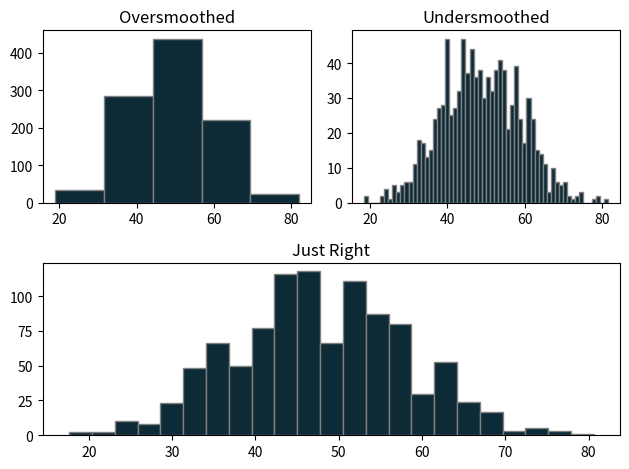

Python code for this plot:
import matplotlib.pyplot as plt
import numpy as np

a = np.random.normal(5, 1, 1000) * 10
a = a.astype(int)

# slides theme color
bar_color = '#0C2B36'

fig, ax = plt.subplots()
ax.set_xticks([], [])
ax.set_yticks([], [])
ax.spines['left'].set_visible(False)
ax.spines['top'].set_visible(False)
ax.spines['right'].set_visible(False)
ax.spines['bottom'].set_visible(False)

fig.add_gridspec(1, 2)
ax1 = fig.add_subplot(221)
plt.hist(a,
         bins=5,
         density=False,
         align='mid',
         color=bar_color,
         edgecolor='gray')
ax1.set_title('Oversmoothed')

ax2 = fig.add_subplot(222)
plt.hist(a,
         bins=60,
         density=False,
         align='left',
         color=bar_color,
         edgecolor='gray')
ax2.set_title('Undersmoothed')

fig.add_gridspec(2, 1)

ax3 = fig.add_subplot(212)
plt.hist(a,
         bins='fd',
         density=False,
         align='left',
         color=bar_color,
         edgecolor='gray')
ax3.set_title('Just Right')

fig.tight_layout()


plt.savefig('over-under-smoothed.pdf', format='pdf')
plt.show()
